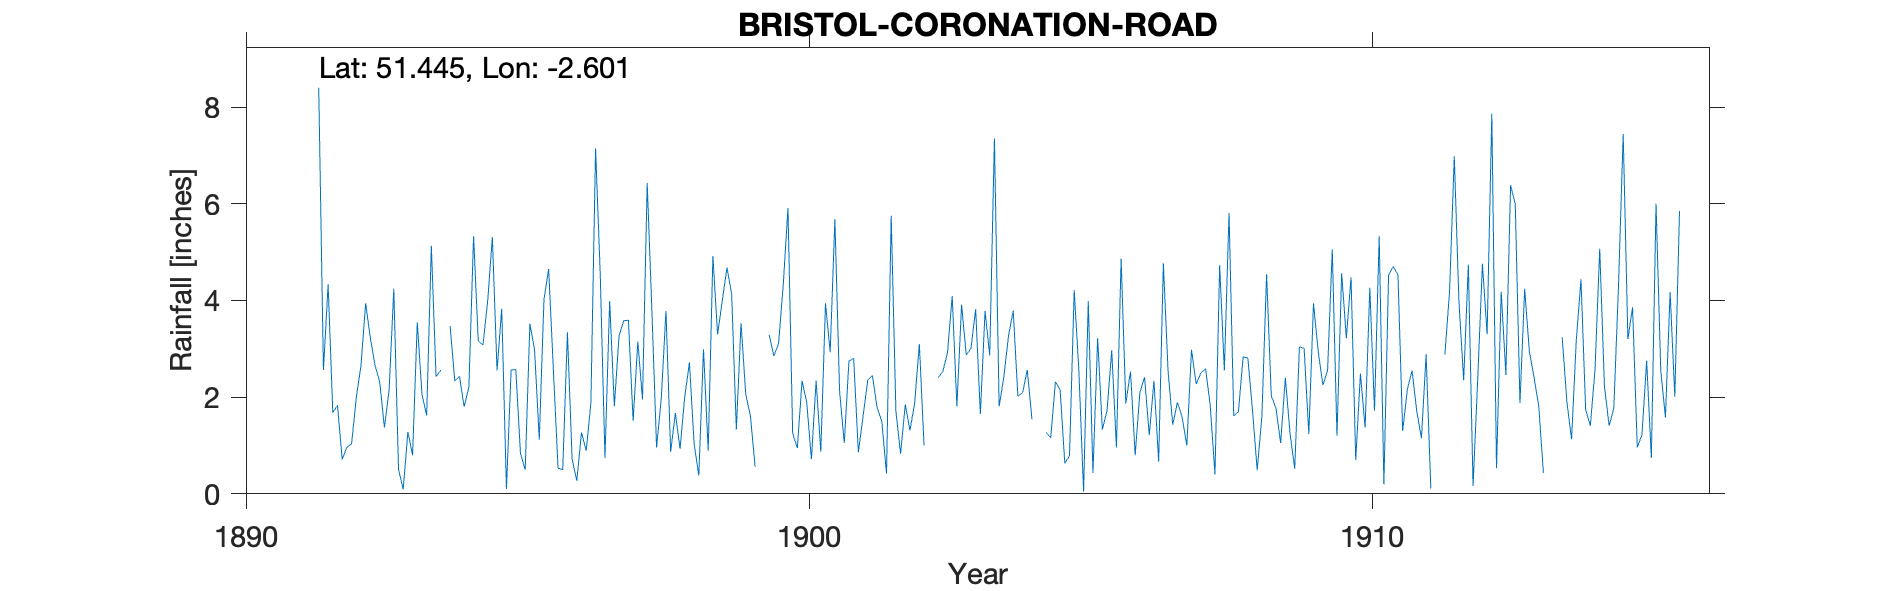

The file beside this chart, header and first rows:
BRISTOL-CORONATION-ROAD, , , , , , , , , , , , , , , , , , , , , , , 
Grid ref, ST583720, Long, -2.601, Lat, 51.45, Elevation, 50, ft, , , , , , , , , , , , , , , 
Station no, RR6295, , , , , , , , , , , , , , , , , , , , , , 
, 1890, 1891, 1892, 1893, 1894, 1895, 1896, 1897, 1898, 1899, 1900, 1901, 1902, 1903, 1904, 1905, 1906, 1907, 1908, 1909, 1910, 1911, 1912
January, , , 1.68, 2.15, , 3.83, 0.53, 1.81, 0.87, 4.68, 4.33, 2.13, 1.71, 4.09, 3.27, 0.63, 4.86, 1.89, 1.61, 1.25, 3.22, 1.3, 3.97
February, , , 1.83, 4.24, 3.47, 0.1, 0.5, 3.27, 1.67, 4.13, 5.91, 1.05, 0.83, 1.81, 3.79, 0.79, 1.87, 1.59, 1.7, 0.52, 4.48, 2.16, 2.35
March, , , 0.71, 0.51, 2.33, 2.56, 3.34, 3.58, 0.93, 1.33, 1.25, 2.75, 1.85, 3.91, 2.02, 4.21, 2.53, 1, 2.83, 3.04, 0.7, 2.55, 4.74
April, , , 0.97, 0.09, 2.43, 2.57, 0.72, 3.59, 2, 3.53, 0.95, 2.8, 1.31, 2.87, 2.09, 2.54, 0.8, 2.98, 2.81, 3.01, 2.49, 1.72, 0.16
May, , , 1.03, 1.28, 1.8, 0.83, 0.27, 1.51, 2.72, 2.06, 2.34, 0.86, 1.88, 3.01, 2.56, 0.05, 2.1, 2.27, 1.73, 1.24, 1.37, 1.15, 2.38
June, , , 1.99, 0.8, 2.21, 0.5, 1.27, 3.15, 1.03, 1.61, 1.89, 1.6, 3.1, 3.82, 1.54, 3.99, 2.41, 2.5, 0.49, 3.94, 4.26, 2.88, 4.76
July, , , 2.65, 3.55, 5.33, 3.52, 0.89, 1.95, 0.38, 0.56, 0.72, 2.35, 1, 1.65, -999, 0.43, 1.21, 2.59, 1.6, 2.95, 1.72, 0.11, 3.3
August, , , 3.94, 2.06, 3.16, 2.98, 1.88, 6.43, 2.99, -999, 2.34, 2.45, -999, 3.78, -999, 3.22, 2.34, 1.82, 4.54, 2.25, 5.33, -999, 7.86
September, , , 3.22, 1.62, 3.08, 1.12, 7.14, 3.79, 0.89, -999, 0.87, 1.78, -999, 2.86, 1.27, 1.33, 0.67, 0.4, 2.03, 2.55, 0.2, -999, 0.53
October, , 8.4, 2.66, 5.13, 3.98, 4.02, 4.53, 0.96, 4.92, 3.29, 3.94, 1.5, 2.4, 7.35, 1.16, 1.72, 4.77, 4.73, 1.77, 5.06, 4.53, 2.88, 4.18
November, , 2.56, 2.31, 2.42, 5.31, 4.65, 0.74, 1.97, 3.3, 2.85, 2.93, 0.42, 2.53, 1.81, 2.32, 2.97, 2.55, 2.55, 1.05, 1.2, 4.7, 4.19, 2.46
December, , 4.33, 1.37, 2.56, 2.55, 2.58, 3.99, 3.78, 3.99, 3.11, 5.68, 5.75, 2.92, 2.41, 2.15, 0.96, 1.43, 5.81, 2.4, 4.56, 4.53, 6.98, 6.38
Total, , , 24.36, 26.41, , 29.26, 25.8, 35.79, 25.69, 32.5, 33.15, 25.44, 25.42, 39.37, 24.65, 22.84, 27.54, 30.13, 24.56, 31.57, 37.53, 28.55, 43.07
1894 Jan estimated, , , , , , , , , , , , , , , , , , , , , , , 
1899 Aug-Sep -999 (5.35), , , , , , , , , , , , , , , , , , , , , , , 
1902 Aug-Sep -999 (5.89), , , , , , , , , , , , , , , , , , , , , , , 
1904 Jul-Aug -999(2.48, , , , , , , , , , , , , , , , , , , , , , , 
1911 Aug-Sep -999 (2.63), , , , , , , , , , , , , , , , , , , , , , , 
1913 Aug Sep Oct -999 (8.06), , , , , , , , , , , , , , , , , , , , , , , 
